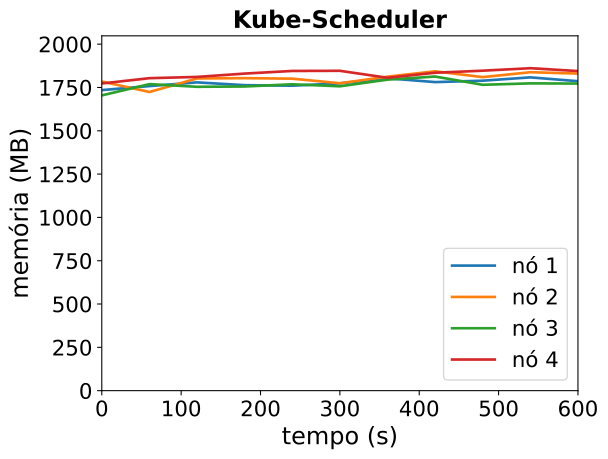

Values plotted in this chart, from the file beside it:
timestamp, ppgcc-m02_pod_amount, ppgcc-m02_memory, ppgcc-m02_cpu, ppgcc-m03_pod_amount, ppgcc-m03_memory, ppgcc-m03_cpu, ppgcc-m04_pod_amount, ppgcc-m04_memory, ppgcc-m04_cpu, ppgcc-m05_pod_amount, ppgcc-m05_memory, ppgcc-m05_cpu
0, 10, 1776448, 1044746798, 10, 1827060, 1262694779, 10, 1745136, 950309030, 10, 1815632, 1301221009
60, 10, 1800132, 1085058110, 10, 1765284, 1174377376, 10, 1811780, 975806438, 10, 1846916, 1216225465
120, 10, 1822116, 1014541379, 10, 1845144, 1248907612, 10, 1795952, 935812012, 10, 1854308, 1205562390
180, 10, 1805540, 1054515057, 10, 1847032, 1236372277, 10, 1797800, 946182597, 10, 1874048, 1268120878
240, 10, 1802536, 1047749780, 10, 1843956, 1245599047, 10, 1810736, 1031310562, 10, 1889628, 1266965418
300, 10, 1816264, 1096000136, 10, 1816896, 1208184773, 10, 1798952, 962299300, 10, 1890484, 1242411543
360, 10, 1846160, 1062410488, 10, 1855836, 1167712741, 10, 1838376, 1015162207, 10, 1849224, 1269645687
420, 10, 1823720, 1028539392, 10, 1887508, 1260456049, 10, 1856620, 1043587032, 10, 1879048, 1207045014
480, 10, 1832036, 1063328203, 10, 1853056, 1174352407, 10, 1807780, 998614787, 10, 1891172, 1295302114
540, 10, 1851696, 1055056505, 10, 1882160, 1232977379, 10, 1816228, 996946076, 10, 1905896, 1281939701
600, 10, 1829056, 1091345916, 10, 1874108, 1202857355, 10, 1815040, 948832240, 10, 1888936, 1224505089
